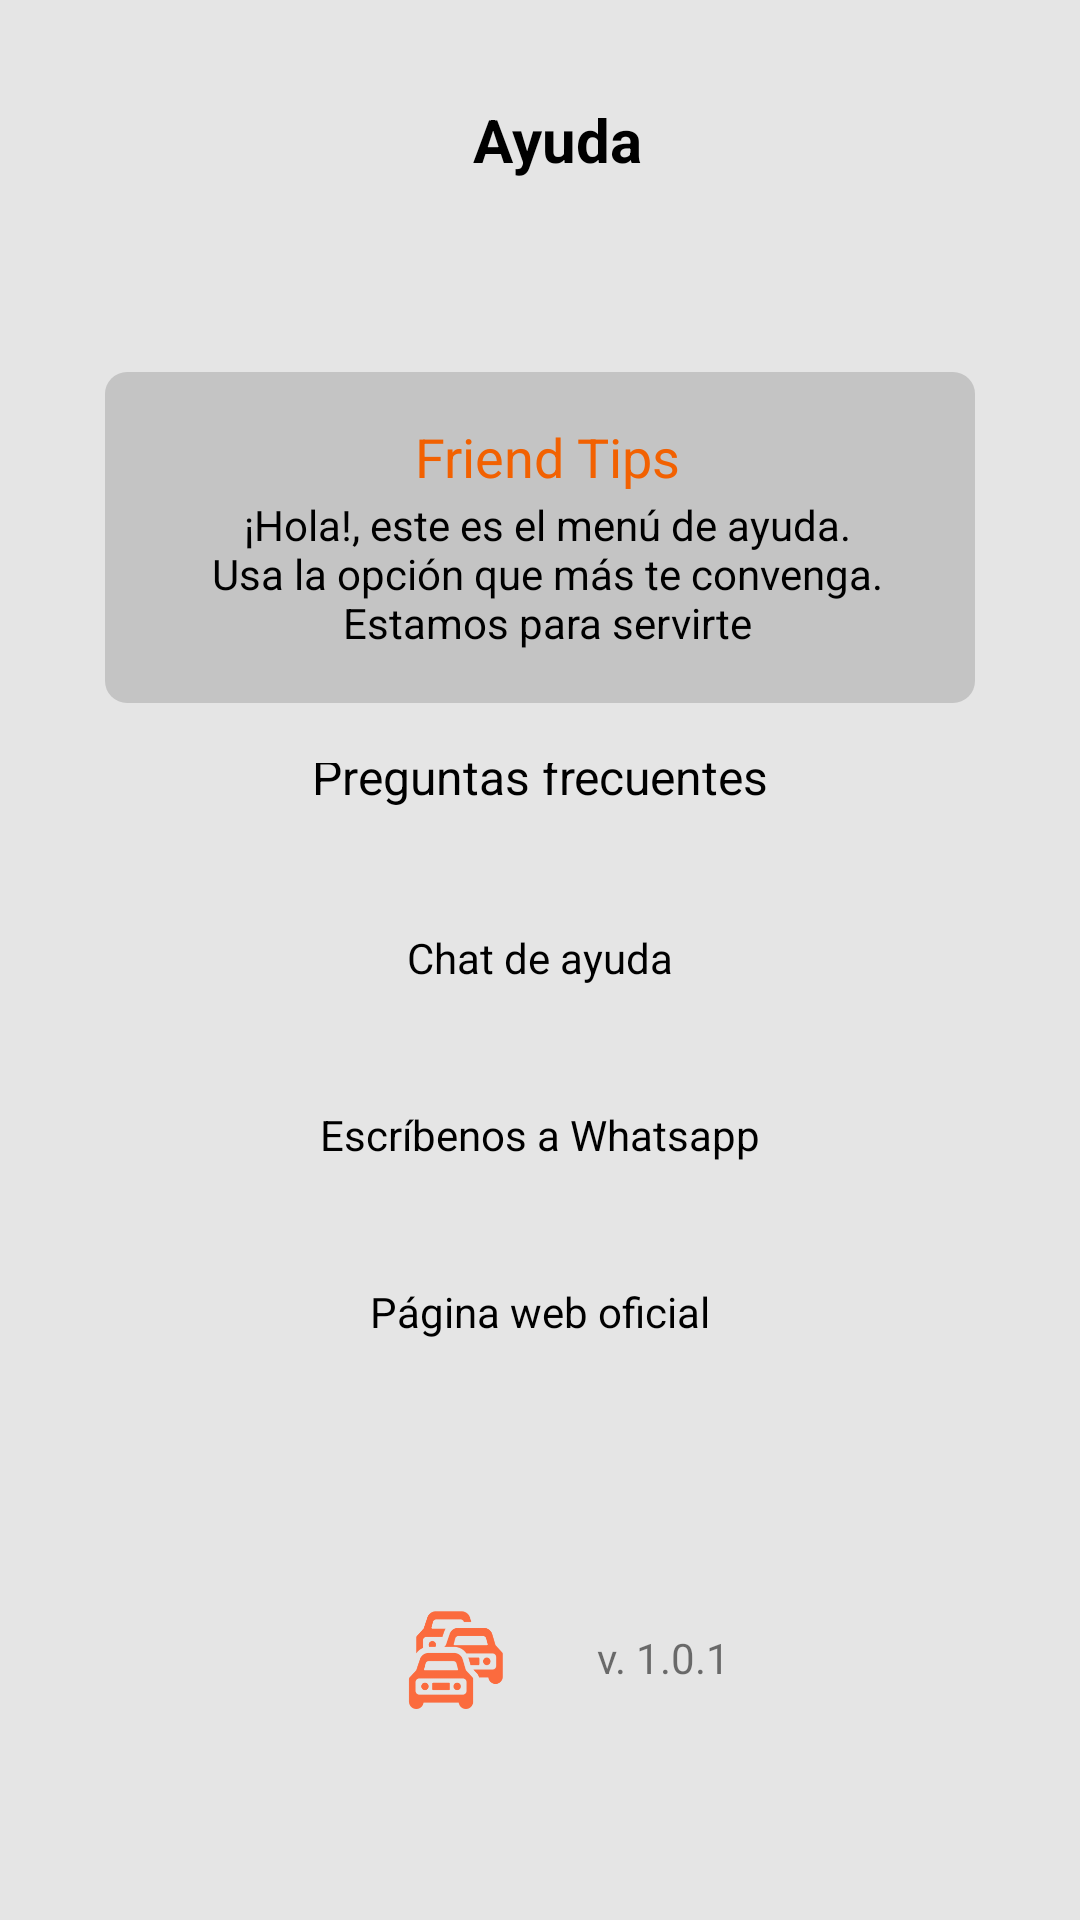

The Android layout XML behind this screen, and the referenced resources:
<!-- AndroidManifest.xml: application theme Theme.AppCompat.Light.NoActionBar -->
<!-- res/layout/activity_help.xml -->
<?xml version="1.0" encoding="utf-8"?>
<androidx.constraintlayout.widget.ConstraintLayout xmlns:android="http://schemas.android.com/apk/res/android"
    xmlns:app="http://schemas.android.com/apk/res-auto"
    xmlns:tools="http://schemas.android.com/tools"
    android:layout_width="match_parent"
    android:layout_height="match_parent"
    android:background="#E5E5E5"
    tools:context=".configuration.ConfigurationCenterActivity">

    <androidx.constraintlayout.widget.ConstraintLayout
        android:id="@+id/constraintLayout9"
        android:layout_width="0dp"
        android:layout_height="wrap_content"
        android:layout_marginStart="35dp"
        android:layout_marginTop="50dp"
        android:layout_marginEnd="35dp"
        android:background="@drawable/friendtips_round_edges"
        app:layout_constraintEnd_toEndOf="parent"
        app:layout_constraintHorizontal_bias="0.466"
        app:layout_constraintStart_toStartOf="parent"
        app:layout_constraintTop_toBottomOf="@+id/constraintLayout10">

        <TextView
            android:id="@+id/textView34"
            android:layout_width="wrap_content"
            android:layout_height="wrap_content"
            android:layout_marginTop="16dp"
            android:text="Friend Tips"
            android:textColor=" #F26101"
            android:textSize="18sp"
            app:layout_constraintEnd_toEndOf="parent"
            app:layout_constraintStart_toStartOf="parent"
            app:layout_constraintTop_toTopOf="parent" />

        <TextView
            android:id="@+id/textView35"
            android:layout_width="0dp"
            android:layout_height="54dp"
            android:layout_marginStart="15dp"
            android:layout_marginTop="1dp"
            android:layout_marginEnd="15dp"
            android:layout_marginBottom="15dp"
            android:text="¡Hola!, este es el menú de ayuda.  Usa la opción que más te convenga. Estamos para servirte"
            android:textAlignment="center"
            android:textColor="@color/black"
            android:textSize="14sp"
            app:layout_constraintBottom_toBottomOf="parent"
            app:layout_constraintEnd_toEndOf="parent"
            app:layout_constraintStart_toStartOf="parent"
            app:layout_constraintTop_toBottomOf="@+id/textView34" />

    </androidx.constraintlayout.widget.ConstraintLayout>

    <androidx.constraintlayout.widget.ConstraintLayout
        android:id="@+id/constraintLayout10"
        android:layout_width="0dp"
        android:layout_height="59dp"
        android:layout_marginStart="20dp"
        android:layout_marginTop="15dp"
        android:layout_marginEnd="20dp"
        app:layout_constraintEnd_toEndOf="parent"
        app:layout_constraintHorizontal_bias="0.464"
        app:layout_constraintStart_toStartOf="parent"
        app:layout_constraintTop_toTopOf="parent">

        <TextView
            android:id="@+id/textView5"
            android:layout_width="wrap_content"
            android:layout_height="wrap_content"
            android:layout_marginTop="26dp"
            android:layout_marginBottom="14dp"
            android:text="Ayuda"
            android:textAlignment="center"
            android:textColor="@color/black"
            android:textSize="20sp"
            android:textStyle="bold"
            app:layout_constraintBottom_toBottomOf="parent"
            app:layout_constraintEnd_toEndOf="parent"
            app:layout_constraintHorizontal_bias="0.381"
            app:layout_constraintStart_toEndOf="@+id/btBackV"
            app:layout_constraintTop_toTopOf="parent"
            app:layout_constraintVertical_bias="1.0" />

        <Button
            android:id="@+id/btBackV"
            android:layout_width="50dp"
            android:layout_height="50dp"
            android:layout_marginStart="10dp"
            android:background="@drawable/outline_keyboard_backspace_black_24dp"
            android:backgroundTint="#FB6B3E"
            app:layout_constraintBottom_toBottomOf="@+id/textView5"
            app:layout_constraintStart_toStartOf="parent"
            app:layout_constraintTop_toTopOf="@+id/textView5" />

    </androidx.constraintlayout.widget.ConstraintLayout>

    <androidx.constraintlayout.widget.ConstraintLayout
        android:id="@+id/constraintLayout11"
        android:layout_width="0dp"
        android:layout_height="0dp"
        android:layout_marginStart="35dp"
        android:layout_marginTop="20dp"
        android:layout_marginEnd="35dp"
        android:layout_marginBottom="50dp"
        app:layout_constraintBottom_toBottomOf="parent"
        app:layout_constraintEnd_toEndOf="parent"
        app:layout_constraintStart_toStartOf="parent"
        app:layout_constraintTop_toBottomOf="@+id/constraintLayout9">

        <androidx.constraintlayout.widget.ConstraintLayout
            android:id="@+id/constraintLayout12"
            android:layout_width="169dp"
            android:layout_height="59dp"
            android:layout_marginStart="1dp"
            android:layout_marginEnd="1dp"
            android:layout_marginBottom="8dp"
            app:layout_constraintBottom_toBottomOf="parent"
            app:layout_constraintEnd_toEndOf="parent"
            app:layout_constraintStart_toStartOf="parent">

            <ImageView
                android:id="@+id/imageView15"
                android:layout_width="69dp"
                android:layout_height="35dp"
                android:layout_marginStart="10dp"
                android:layout_marginEnd="1dp"
                android:src="@drawable/logo"
                app:layout_constraintBottom_toBottomOf="parent"
                app:layout_constraintEnd_toStartOf="@+id/textView37"
                app:layout_constraintStart_toStartOf="parent"
                app:layout_constraintTop_toTopOf="parent" />

            <TextView
                android:id="@+id/textView37"
                android:layout_width="wrap_content"
                android:layout_height="wrap_content"
                android:layout_marginStart="1dp"
                android:layout_marginTop="10dp"
                android:layout_marginEnd="10dp"
                android:layout_marginBottom="10dp"
                android:text="v. 1.0.1"
                app:layout_constraintBottom_toBottomOf="parent"
                app:layout_constraintEnd_toEndOf="parent"
                app:layout_constraintStart_toEndOf="@+id/imageView15"
                app:layout_constraintTop_toTopOf="parent" />
        </androidx.constraintlayout.widget.ConstraintLayout>

        <TextView
            android:id="@+id/list"
            android:layout_width="wrap_content"
            android:layout_height="wrap_content"
            android:layout_marginStart="108dp"
            android:layout_marginTop="20dp"
            android:layout_marginEnd="108dp"
            android:layout_marginBottom="20dp"
            android:text="Chat de ayuda"
            android:textColor="@color/black"
            app:layout_constraintBottom_toTopOf="@+id/tvWhatsappLink"
            app:layout_constraintEnd_toEndOf="parent"
            app:layout_constraintStart_toStartOf="parent"
            app:layout_constraintTop_toBottomOf="@+id/tvFrequentQuestions" />

        <TextView
            android:id="@+id/tvWhatsappLink"
            android:layout_width="wrap_content"
            android:layout_height="wrap_content"
            android:layout_marginStart="108dp"
            android:layout_marginTop="20dp"
            android:layout_marginEnd="108dp"
            android:layout_marginBottom="20dp"
            android:text="Escríbenos a Whatsapp"
            android:textColor="@color/black"
            app:layout_constraintBottom_toTopOf="@+id/tvOfficialPage"
            app:layout_constraintEnd_toEndOf="parent"
            app:layout_constraintStart_toStartOf="parent"
            app:layout_constraintTop_toBottomOf="@+id/list" />

        <TextView
            android:id="@+id/tvOfficialPage"
            android:layout_width="wrap_content"
            android:layout_height="wrap_content"
            android:layout_marginStart="108dp"
            android:layout_marginTop="20dp"
            android:layout_marginEnd="108dp"
            android:layout_marginBottom="163dp"
            android:text="Página web oficial"
            android:textColor="@color/black"
            app:layout_constraintBottom_toTopOf="@+id/constraintLayout12"
            app:layout_constraintEnd_toEndOf="parent"
            app:layout_constraintStart_toStartOf="parent"
            app:layout_constraintTop_toBottomOf="@+id/tvWhatsappLink" />

        <TextView
            android:id="@+id/tvFrequentQuestions"
            android:layout_width="wrap_content"
            android:layout_height="wrap_content"
            android:layout_marginTop="80dp"
            android:layout_marginBottom="20dp"
            android:text="Preguntas frecuentes"
            android:textColor="@color/black"
            android:textSize="16sp"
            app:layout_constraintBottom_toTopOf="@+id/list"
            app:layout_constraintEnd_toEndOf="parent"
            app:layout_constraintStart_toStartOf="parent"
            app:layout_constraintTop_toTopOf="parent" />

    </androidx.constraintlayout.widget.ConstraintLayout>
</androidx.constraintlayout.widget.ConstraintLayout>
<!-- resources referenced by this layout -->
<resources>
  <!-- drawable friendtips_round_edges (drawable) -->
  <?xml version="1.0" encoding="utf-8"?>
  <selector xmlns:android="http://schemas.android.com/apk/res/android">
      <item>
          <shape android:shape="rectangle"  >
              <corners android:radius="22px" />
              <solid android:color="#C4C4C4" />
              <size android:height="40dp"/>
              <padding android:left="10dp" android:right="5dp" />
          </shape>
      </item>
  </selector>
  <!-- drawable logo: png bitmap (drawable, 7798 bytes) -->
  <!-- not gathered from this repository: default colours our renderer supplied (Android Studio template values) -->
  <color name="black">#FF000000</color>
</resources>
